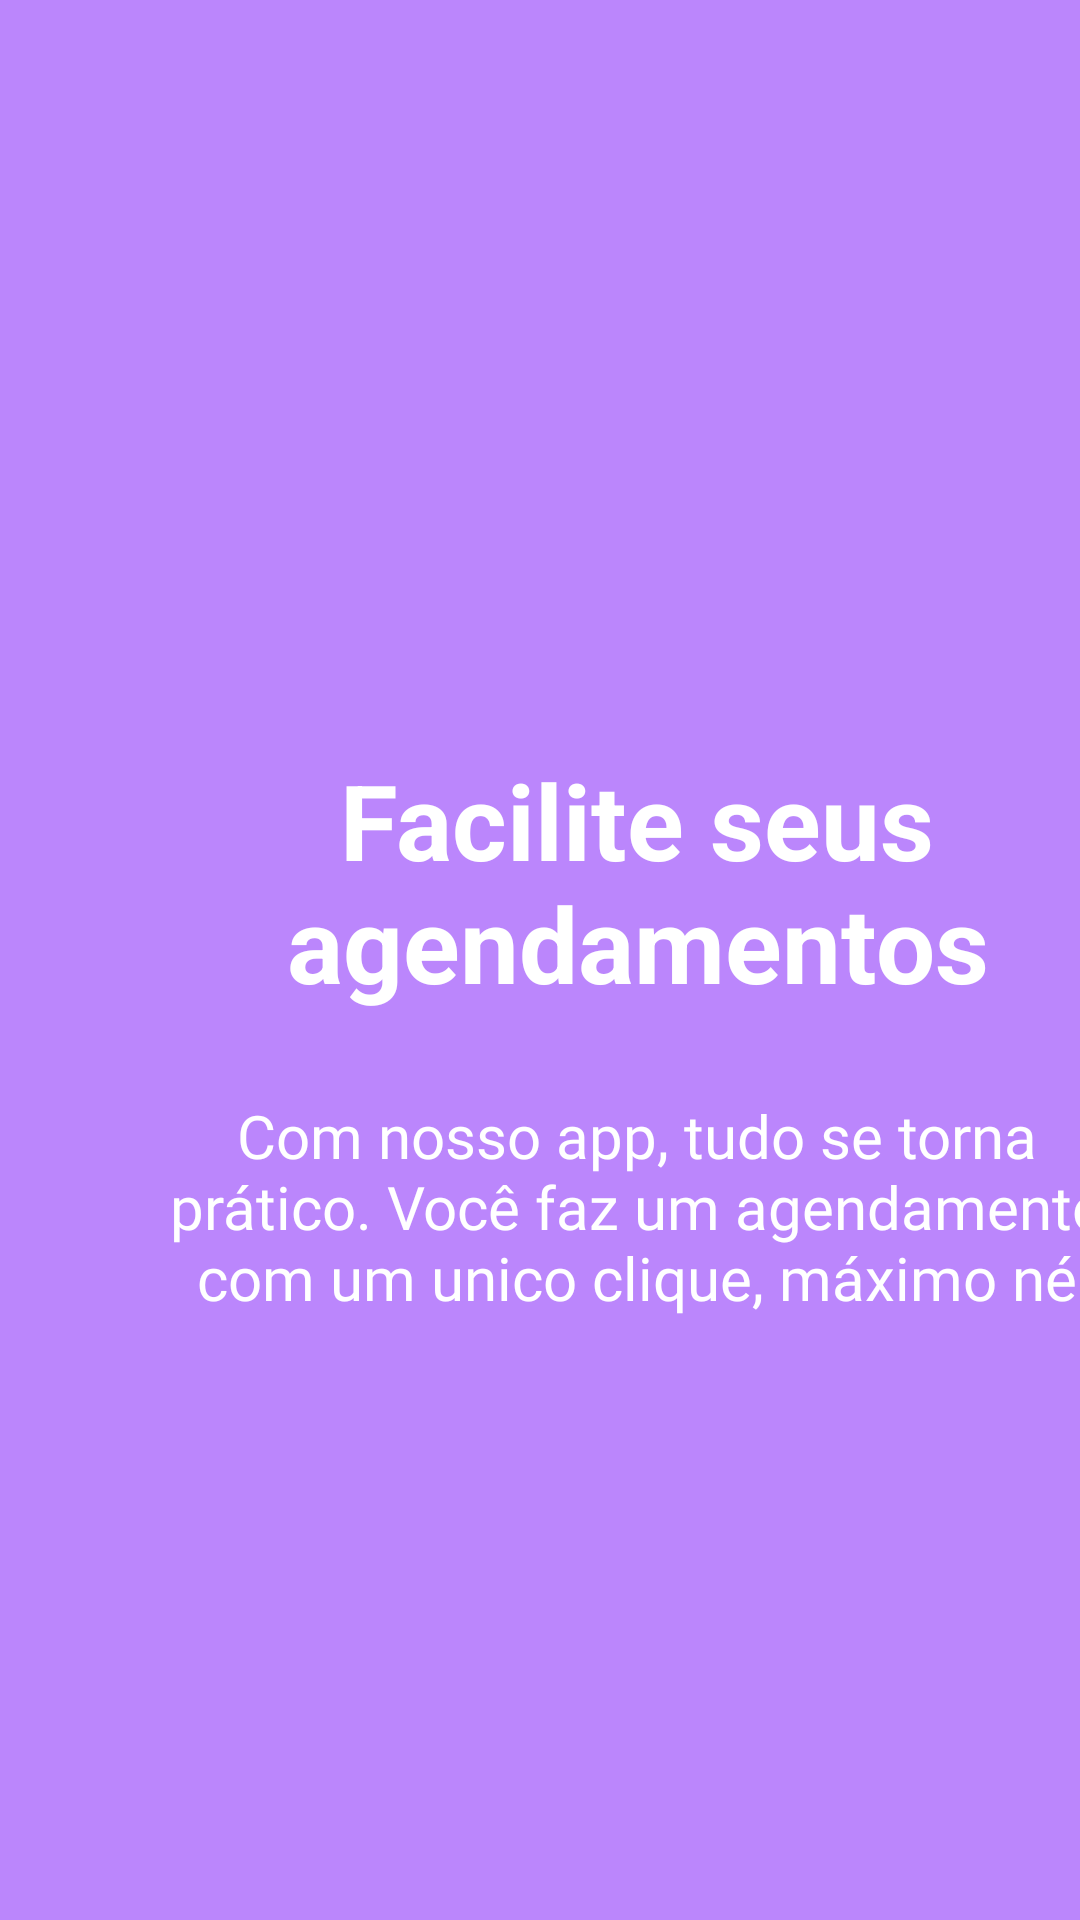

Reconstruct the res/layout file that produces this screen, plus the resources it refers to.
<!-- AndroidManifest.xml: application theme Theme.AplicativoConectOficial -->
<!-- res/layout/activity_tela_bem_vindo2.xml -->
<?xml version="1.0" encoding="utf-8"?>
<LinearLayout xmlns:android="http://schemas.android.com/apk/res/android"
    xmlns:app="http://schemas.android.com/apk/res-auto"
    xmlns:tools="http://schemas.android.com/tools"
    android:layout_width="match_parent"
    android:layout_height="match_parent"
    android:layout_gravity="center"
    android:background="@color/roxo_claro"
    android:orientation="vertical"
    tools:context=".tela_bem_vindo">

    <TextView
        android:id="@+id/title_agend"
        style="@style/title_inicio"
        android:text="@string/title_agendamentos" />


    <TextView
        android:id="@+id/desc_agendamentos"
        style="@style/Text_inicio"
        android:text="@string/desc_agendamentos" />

    <ImageView
        android:id="@+id/seta_clique"
        android:layout_width="wrap_content"
        android:layout_height="wrap_content"
        android:layout_marginLeft="200dp"
        android:layout_marginTop="30dp"
        android:src="@drawable/ic_prox" />


</LinearLayout>
<!-- resources referenced by this layout -->
<resources>
  <color name="roxo_claro">#FFBB86FC</color>
  <string name="desc_agendamentos">Com nosso app, tudo se torna prático. Você faz um agendamento com um unico clique, máximo né</string>
  <string name="title_agendamentos">Facilite seus agendamentos</string>
  <style name="Text_inicio">
          <item name="android:layout_width">325sp</item>
          <item name="android:layout_height">100sp</item>
          <item name="android:layout_marginLeft">50sp</item>
          <item name="android:fontFamily">@font/coda</item>
          <item name="android:textAlignment">center</item>
          <item name="android:textColor">@color/white</item>
          <item name="android:layout_marginTop">25sp</item>
          <item name="android:textSize">20sp</item>
      </style>
  <style name="title_inicio">
          <item name="android:layout_width">325sp</item>
          <item name="android:layout_height">90sp</item>
          <item name="android:layout_marginTop">250sp</item>
          <item name="android:layout_marginLeft">50sp</item>
          <item name="android:textStyle">bold</item>
          <item name="android:textAlignment">center</item>
          <item name="android:textColor">@color/white</item>
          <item name="android:textSize">35sp</item>
      </style>
  <style name="Theme.AplicativoConectOficial" parent="Theme.MaterialComponents.Light.NoActionBar">
          
          <item name="colorPrimary">@color/red</item>
          <item name="colorPrimaryVariant">@color/red</item>
          <item name="colorOnPrimary">@color/black</item>
          
          <item name="colorSecondary">@color/teal_200</item>
          <item name="colorSecondaryVariant">@color/teal_700</item>
          <item name="colorOnSecondary">@color/white</item>
          
          <item name="android:statusBarColor">?attr/colorPrimaryVariant</item>
          <item name="android:windowLightStatusBar" tools:targetApi="23">true</item>
          
      </style>
  <color name="white">#FFFFFFFF</color>
  <color name="red">#E93754</color>
  <color name="black">#FF000000</color>
  <color name="teal_200">#FF03DAC5</color>
  <color name="teal_700">#FF018786</color>
</resources>
